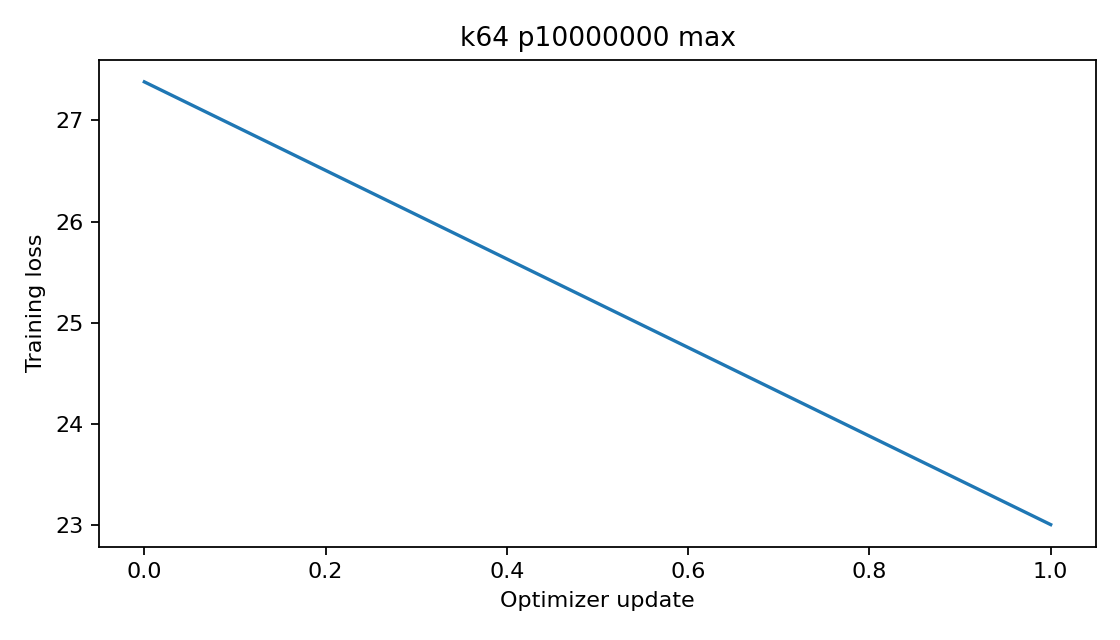

The data file committed next to this chart (first rows):
epoch, step, train_loss
0, 0, 27.38
1, 0, 23
